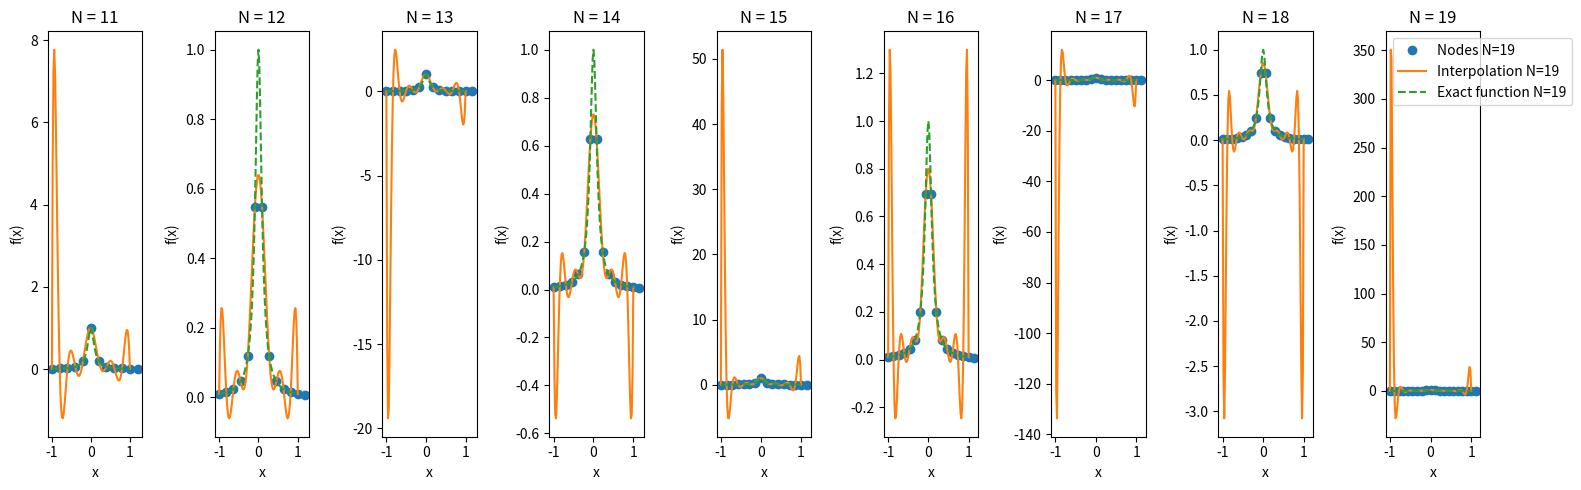
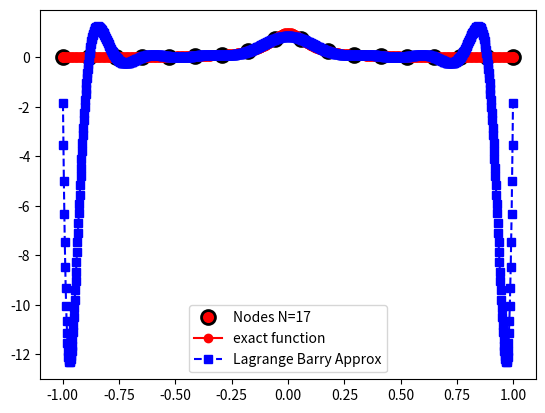
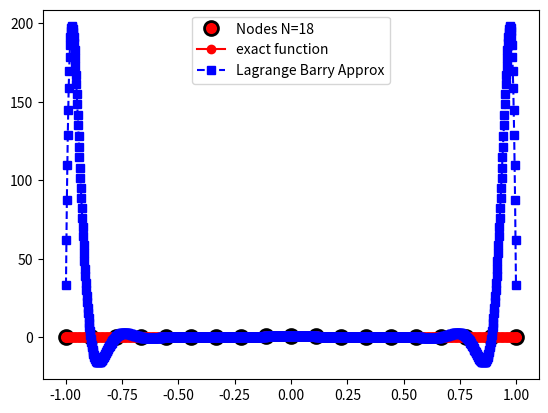
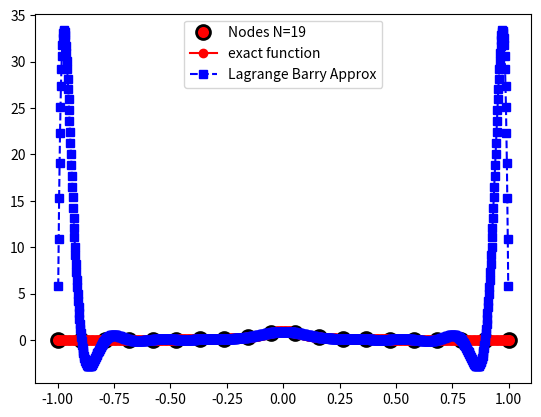

These figures' Python source, in order: (Note: this script raises an exception after producing the figures.)
import numpy as np 
import matplotlib.pyplot as plt
import numpy.linalg as la
from numpy.linalg import inv
from numpy.linalg import norm

def  eval_monomial(xeval,coef,N,Neval):

    yeval = coef[0]*np.ones(Neval+1)
    
#    print('yeval = ', yeval)
    
    for j in range(1,N+1):
      for i in range(Neval+1):
#        print('yeval[i] = ', yeval[i])
#        print('a[j] = ', a[j])
#        print('i = ', i)
#        print('xeval[i] = ', xeval[i])
        yeval[i] = yeval[i] + coef[j]*xeval[i]**j

    return yeval
  
  
def Vandermonde(xint,N):

    V = np.zeros((N+1,N+1))
    
    ''' fill the first column'''
    for j in range(N+1):
       V[j][0] = 1.0

    for i in range(1,N+1):
        for j in range(N+1):
           V[j][i] = xint[j]**i

    return V     

# 1b 

# Code for seeing multiple plots on one 
def drivermult(N,ax): 

    f = lambda x: 1/(1+(10*x)**2)
    a = -1
    b = 1
    
    ''' Create interpolation nodes'''
    h = 2/(N-1)

    xint = np.zeros(N+1)
    for i in range (1, N+2):
        xint[i-1] =  -1 + (i-1)*h

   # xint = np.linspace(a,b,N+1)
#    print('xint =',xint)
    '''Create interpolation data'''
    yint = f(xint)
#    print('yint =',yint)
    
    ''' Create the Vandermonde matrix'''
    V = Vandermonde(xint,N)
#    print('V = ',V)

    ''' Invert the Vandermonde matrix'''    
    Vinv = inv(V)
#    print('Vinv = ' , Vinv)
    
    ''' Apply inverse to rhs'''
    ''' to create the coefficients'''
    coef = Vinv @ yint
    
#    print('coef = ', coef)

# No validate the code
    Neval = 100    
    xeval = np.linspace(a,b,Neval+1)
    yeval = eval_monomial(xeval,coef,N,Neval)


#plot function
    # plt.plot(xint,f(xint),'o',label=f'Nodes N={N}')
    # plt.plot(xeval,yeval,label=f'Interpolation N={N}') #coefficient functon 
    # plt.plot(xeval,f(xeval), '--', label=f'Exact function N={N}')

    #plt.title("X = {N}")
    #plt.show()

# exact function
    # yex = f(xeval)
    
    # err =  norm(yex-yeval) 
    # print('err = ', err)

    ax.plot(xint, yint, 'o', label=f'Nodes N={N}')
    ax.plot(xeval, yeval, label=f'Interpolation N={N}')
    ax.plot(xeval, f(xeval), '--', label=f'Exact function N={N}')
    ax.set_title(f"N = {N}")
    ax.set_xlabel("x")
    ax.set_ylabel("f(x)")
    #ax.legend(loc="upper center")
    return

def drivermult2():
    N=  range(11,20)
    fig, axes = plt.subplots(1, len(N), figsize=(15, 5))  # 1 row, len(Ns) columns
    # Loop over each N and its corresponding subplot axis
    for i, N in enumerate(N):
        drivermult(N, axes[i])  # Pass each axis (axes[i]) to the driver function

    # Adjust layout so plots don't overlap
    plt.tight_layout()
    plt.legend()
    plt.show()

drivermult2()


def driver1(N): 

    f = lambda x: 1/(1+(10*x)**2)
    a = -1
    b = 1
    
    ''' Create interpolation nodes'''
    #confused on the x_i and h business (doesn't it just end up being on the interval -1 and 1 )
    #h = 2/N-1
    #x_i = lambda i,h: -1 + (i-1)*h
    xint = np.linspace(a,b,N+1)
#    print('xint =',xint)
    '''Create interpolation data'''
    yint = f(xint)
#    print('yint =',yint)
    
    ''' Create the Vandermonde matrix'''
    V = Vandermonde(xint,N)
#    print('V = ',V)

    ''' Invert the Vandermonde matrix'''    
    Vinv = inv(V)
#    print('Vinv = ' , Vinv)
    
    ''' Apply inverse to rhs'''
    ''' to create the coefficients'''
    coef = Vinv @ yint
    
#    print('coef = ', coef)

# No validate the code
    Neval = 1000    
    xeval = np.linspace(a,b,Neval+1)
    yeval = eval_monomial(xeval,coef,N,Neval)

#plot function
    # plt.plot(xint,f(xint),'o',label=f'Nodes N={N}')
    # plt.plot(xeval,yeval,label=f'Interpolation N={N}') #coefficient functon 
    # plt.plot(xeval,f(xeval), '--', label=f'Exact function N={N}')
    # plt.legend()
    # plt.show()

# exact function
    # yex = f(xeval)
    
    # err =  norm(yex-yeval) 
    # print('err = ', err)

    print(coef)

    return

#driver1(20)

#2 

def eval_lagrange(xeval,xint,yint,N):

    lj = np.ones(N+1)
    
    for count in range(N+1):
       for jj in range(N+1):
           if (jj != count):
              lj[count] = lj[count]*(xeval - xint[jj])/(xint[count]-xint[jj])

    yeval = 0.
    
    for jj in range(N+1):
       yeval = yeval + yint[jj]*lj[jj]
  
    return(yeval)

''' create divided difference matrix'''
def dividedDiffTable(x, y, n):
 
    for i in range(1, n):
        for j in range(n - i):
            y[j][i] = ((y[j][i - 1] - y[j + 1][i - 1]) /
                                     (x[j] - x[i + j]));
    return y;
    
def evalDDpoly(xval, xint,y,N):
    ''' evaluate the polynomial terms'''
    ptmp = np.zeros(N+1)
    
    ptmp[0] = 1.
    for j in range(N):
      ptmp[j+1] = ptmp[j]*(xval-xint[j])
     
    '''evaluate the divided difference polynomial'''
    yeval = 0.
    for j in range(N+1):
       yeval = yeval + y[0][j]*ptmp[j]  

    return yeval

def lagrange_bary(x_eval, x_interp, y_interp, degree, func):

    # temp_val = np.ones(degree+1)
    
    # for index in range(degree+1):
    #    for j in range(degree+1):
    #        if (j != index):
    #           temp_val[index] = temp_val[index]*(x_eval - x_interp[j])/(x_interp[index]-x_interp[j])

    # y_result = 0
    
    # for j in range(degree+1):
    #    y_result = y_result + y_interp[j]*temp_val[j]

    product_term = 1

    for x_int in x_interp:
        if x_int != x_eval:
            product_term *= (x_eval - x_int)

    total_sum = 0

    for j in range(degree+1):

        denom = 1

        for i in range(degree+1):
            if x_interp[j] != x_interp[i]:
                denom *= (x_interp[j] - x_interp[i])
            
        weight = 1 / denom

        total_sum += (weight / (x_eval - x_interp[j])) * func(x_interp[j])
    
    y_result = product_term * total_sum

    return y_result



def driver2(N):
    f = lambda x: 1/(1+(10*x)**2)
    a = -1
    b = 1
   
    xint = np.linspace(a,b,N+1)
    yint = f(xint)
    

    Neval = 1000
    xeval = np.linspace(a,b,Neval+1)
    yeval_l= np.zeros(Neval+1)
    yeval_lb= np.zeros(Neval+1)
    #yeval_dd = np.zeros(Neval+1)
  
    '''Initialize and populate the first columns of the 
     divided difference matrix. We will pass the x vector'''
   # y = np.zeros( (N+1, N+1) )
     
    # for j in range(N+1):
    #    y[j][0]  = yint[j]

    # y = dividedDiffTable(xint, y, N+1)
    ''' evaluate lagrange poly '''
    for kk in range(Neval+1):
       #yeval_l[kk] = eval_lagrange(xeval[kk],xint,yint,N)
       yeval_lb[kk] = lagrange_bary(xeval[kk],xint,yint,N,f)
       #yeval_dd[kk] = evalDDpoly(xeval[kk],xint,y,N)
          

    ''' create vector with exact values'''
    fex = f(xeval)
       

    plt.figure()    
    plt.plot(xint,yint,'o',label=f'Nodes N={N}',markersize=10, markeredgewidth=2, markeredgecolor='black', markerfacecolor='red')
    plt.plot(xeval,fex,'ro-', label = "exact function")
    #plt.plot(xeval,yeval_l,'bs--', label = "Lagrange Approx") 
    plt.plot(xeval,yeval_lb,'bs--', label = "Lagrange Barry Approx") 
    #plt.plot(xeval,yeval_dd,'c.--', label = "Divided Diff Approx")
    plt.legend()

    # plt.figure() 
    # err_l = abs(yeval_l-fex)
    # err_dd = abs(yeval_dd-fex)
    # plt.semilogy(xeval,err_l,'ro--',label='lagrange')
    # plt.semilogy(xeval,err_dd,'bs--',label='Newton DD')
    # plt.legend()
    plt.show()
    return 

driver2(17)
driver2(18)
driver2(19)

#3 
# use monomial basis (part a)
def driver3(N):
    xint = np.zeros(N+1)
    for i in range(1,N+1):
       xint[i-1] = np.cos((((2*i)-1)*np.pi)/(2*N))
       
    f = lambda x: 1/(1+(10*x)**2)
    a = -1
    b = 1

    '''Create interpolation data'''
    yint = f(xint)
    #    print('yint =',yint)

    ''' Create the Vandermonde matrix'''
    V = Vandermonde(xint,N)
    #    print('V = ',V)

    ''' Invert the Vandermonde matrix'''    
    Vinv = inv(V)
    #    print('Vinv = ' , Vinv)

    ''' Apply inverse to rhs'''
    ''' to create the coefficients'''
    coef = Vinv @ yint

    #    print('coef = ', coef)
    # No validate the code
    Neval = 1000  
    xeval = np.linspace(a,b,Neval+1)
    yeval = eval_monomial(xeval,coef,N,Neval)

    # exact function
    yex = f(xeval)

    plt.plot(xint,yint,'o',label=f'Nodes N={N}')
    plt.plot(xeval,yeval,label=f'Interpolation N={N}') #coefficient functon 
    plt.plot(xeval,yex, '--', label=f'Exact function N={N}')
    plt.legend()
    plt.title("X = {N}")
    plt.show()

    # err =  norm(yex-yeval) 
    # print('err = ', err)

    return

driver3(17)
driver3(18)


# Trying to find why even vs odd N's produce such different results. 
# def xfunc(N):
#     f = lambda x: 1/(1+(10*x)**2)
#     xarr =np.zeros(N+1)
#     for i in range(1,N+1,2):
#         xarr[N-1] = np.cos((((2*i)-1)*np.pi)/(2*N))
#     plt.plot(xarr,f(xarr))
#     plt.show()
    
# xfunc(18)

